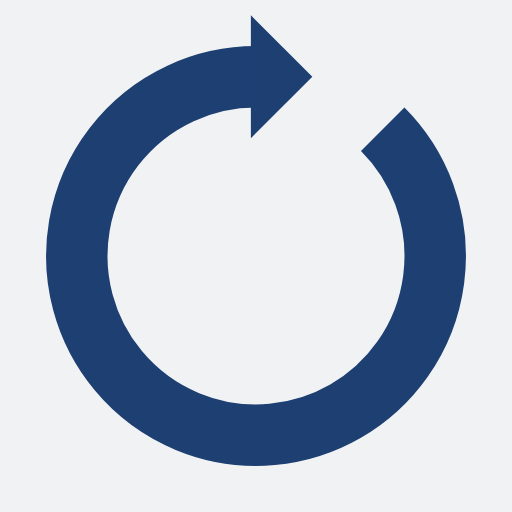
t = 0.00 s
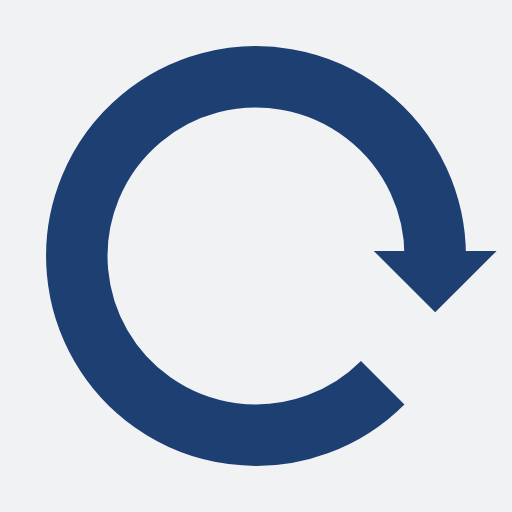
t = 0.25 s
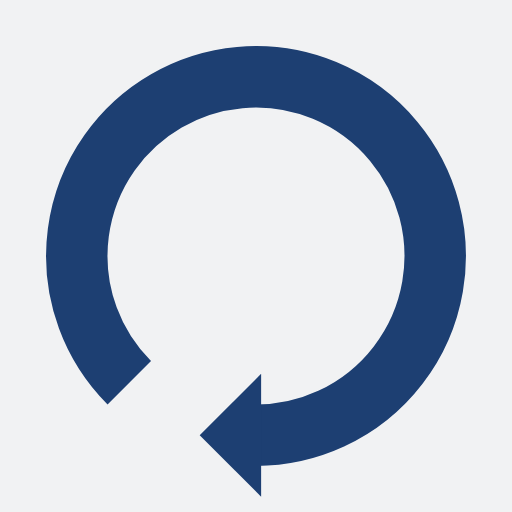
t = 0.50 s
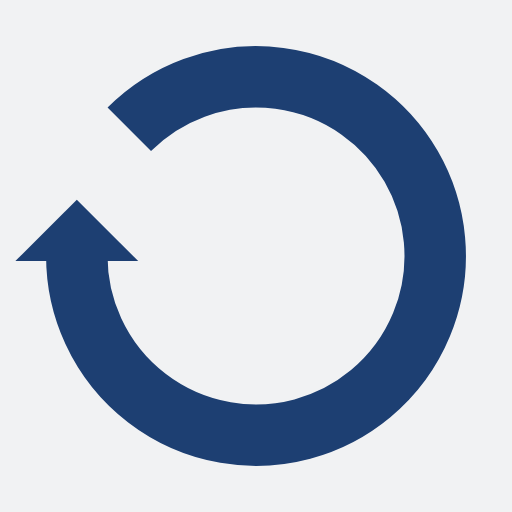
t = 0.75 s

The animated SVG that drew these frames (rendered in a browser with its animation timeline set to each time). Animation: 1 SMIL element (animateTransform=1); one cycle of 1.00 s, repeats indefinitely.

<?xml version="1.0" encoding="utf-8"?>
<svg xmlns="http://www.w3.org/2000/svg" xmlns:xlink="http://www.w3.org/1999/xlink" style="margin: auto; background: rgb(241, 242, 243); display: block; shape-rendering: auto;" width="200px" height="200px" viewBox="0 0 100 100" preserveAspectRatio="xMidYMid">
<g>
  <path d="M50 15A35 35 0 1 0 74.74873734152916 25.251262658470843" fill="none" stroke="#1d3f72" stroke-width="12"></path>
  <path d="M49 3L49 27L61 15L49 3" fill="#1d3f72"></path>
  <animateTransform attributeName="transform" type="rotate" repeatCount="indefinite" dur="1s" values="0 50 50;360 50 50" keyTimes="0;1"></animateTransform>
</g>
<!-- [ldio] generated by https://loading.io/ --></svg>
